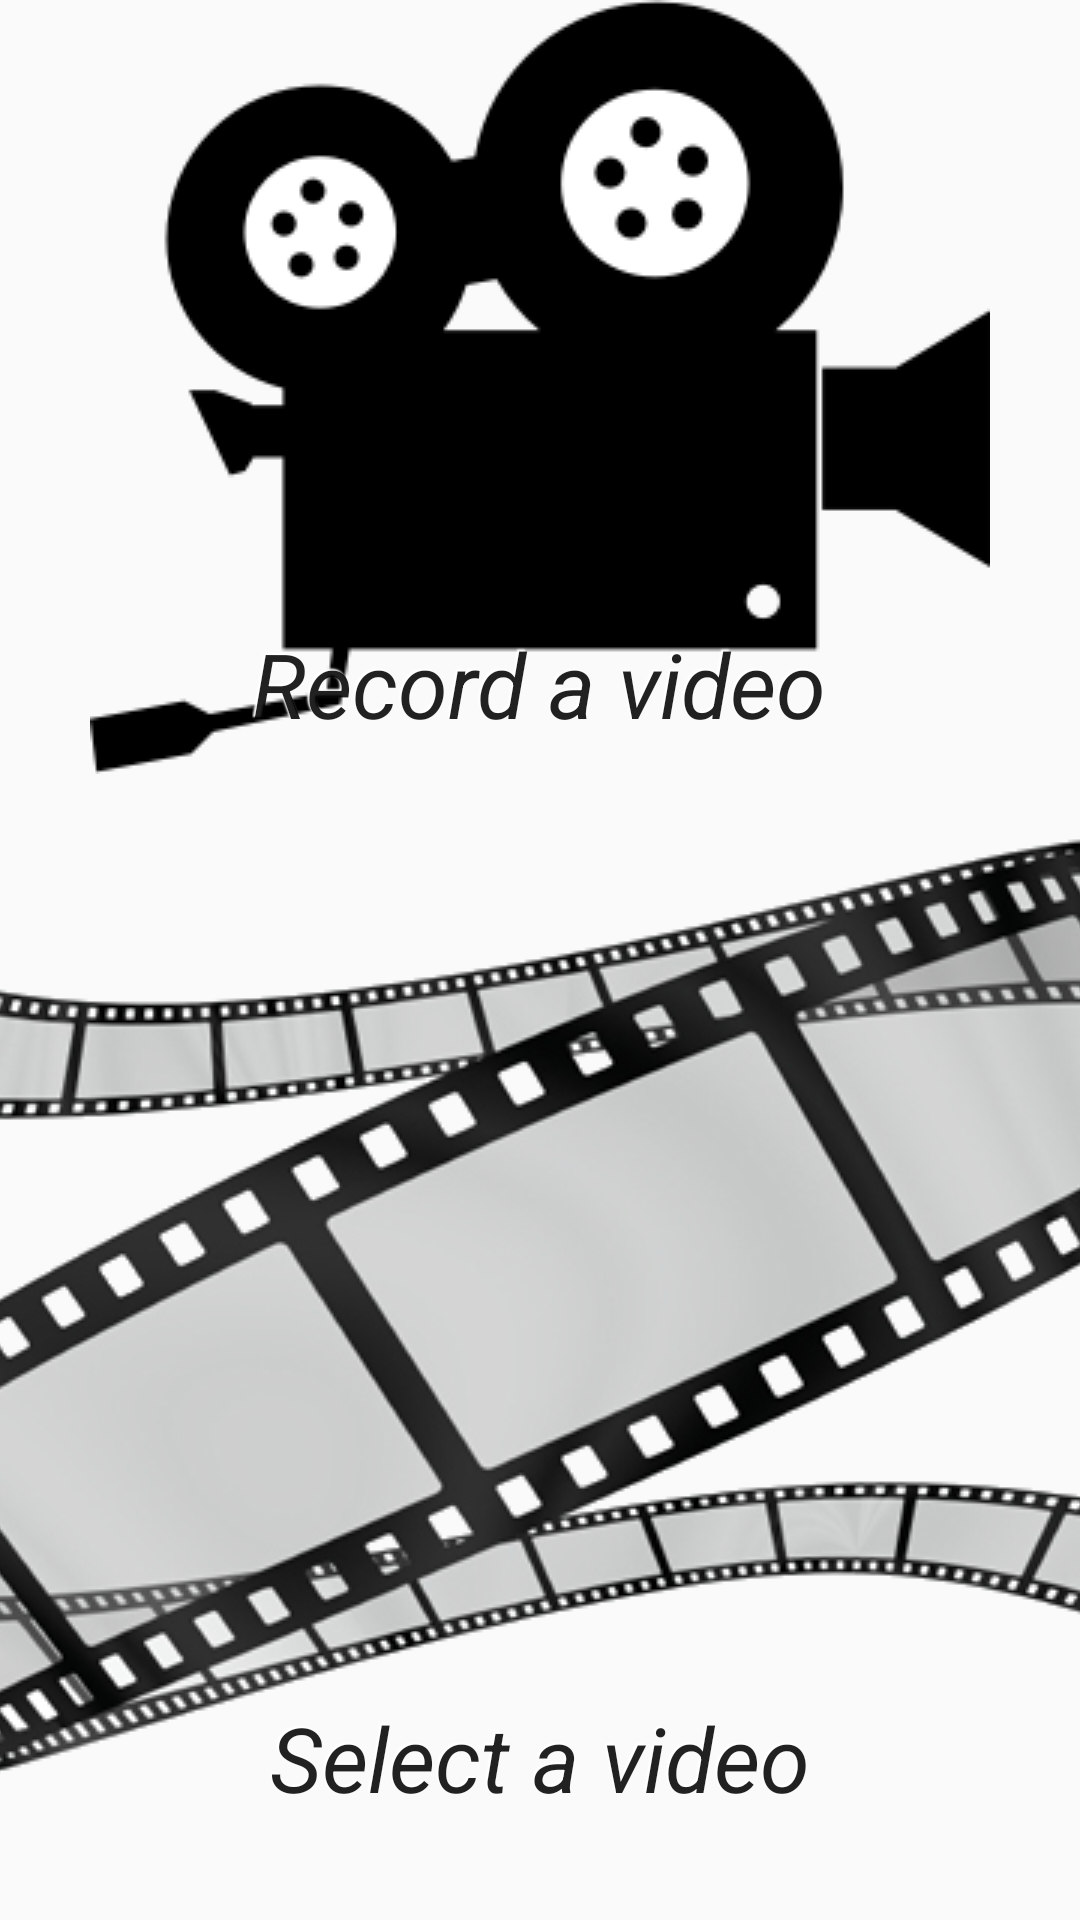

This screen was rendered from an Android layout file. Write that file and the resources it references.
<!-- AndroidManifest.xml: application theme AppThemeNoTitleBar -->
<!-- res/layout/activity_start_project.xml -->
<RelativeLayout xmlns:android="http://schemas.android.com/apk/res/android"
    xmlns:tools="http://schemas.android.com/tools" android:layout_width="match_parent"
    android:layout_height="match_parent" android:paddingLeft="@dimen/activity_horizontal_margin"
    android:paddingRight="@dimen/activity_horizontal_margin"
    android:paddingTop="@dimen/activity_vertical_margin"
    android:paddingBottom="@dimen/activity_vertical_margin"
    tools:context="com.alittlescene.flipbooks.StartProject">

    <ImageButton
        android:layout_width="fill_parent"
        android:layout_height="wrap_content"
        android:src="@drawable/videocamera"
        android:id="@+id/start_project_record_btn"
        android:layout_alignParentTop="true"
        android:layout_centerHorizontal="true"
        android:background="#0000"/>

    <ImageButton
        android:layout_width="fill_parent"
        android:layout_height="wrap_content"
        android:src="@drawable/film"
        android:id="@+id/start_project_select_video_btn"
        android:layout_centerHorizontal="true"
        android:layout_below="@id/start_project_record_btn"
        android:background="#0000"/>

    <TextView
        android:layout_width="wrap_content"
        android:layout_height="wrap_content"
        android:textAppearance="?android:attr/textAppearanceLarge"
        android:text="Record a video"
        android:id="@+id/textView4"
        android:layout_alignBottom="@+id/start_project_record_btn"
        android:layout_centerHorizontal="true"
        android:layout_marginBottom="10dp"
        android:textSize="30dp"
        android:textStyle="italic"
        android:shadowColor="#FFFFFF"
        android:shadowDx="-2"
        android:shadowDy="-2"
        android:shadowRadius="1"/>

    <TextView
        android:layout_width="wrap_content"
        android:layout_height="wrap_content"
        android:textAppearance="?android:attr/textAppearanceLarge"
        android:text="Select a video"
        android:id="@+id/textView5"
        android:layout_alignBottom="@+id/start_project_select_video_btn"
        android:layout_centerHorizontal="true"
        android:layout_marginBottom="10dp"
        android:textSize="30dp"
        android:textStyle="italic"
        android:shadowColor="#FFFFFF"
        android:shadowDx="-2"
        android:shadowDy="-2"
        android:shadowRadius="1"/>
</RelativeLayout>
<!-- resources referenced by this layout -->
<resources>
  <dimen name="activity_horizontal_margin">0dp</dimen>
  <dimen name="activity_vertical_margin">0dp</dimen>
  <!-- drawable film: png bitmap (drawable, 110715 bytes) -->
  <!-- drawable videocamera: png bitmap (drawable, 5247 bytes) -->
  <style name="AppThemeNoTitleBar" parent="Theme.AppCompat.Light.NoActionBar">
          <item name="android:windowNoTitle">true</item>
          <item name="windowActionBar">false</item> 
      </style>
  <style name="Theme.AppCompat.Light.NoActionBar" parent="@style/Theme.AppCompat.Light">
          <item name="android:windowNoTitle">true</item>
          <item name="windowActionBar">false</item> 
      </style>
</resources>
